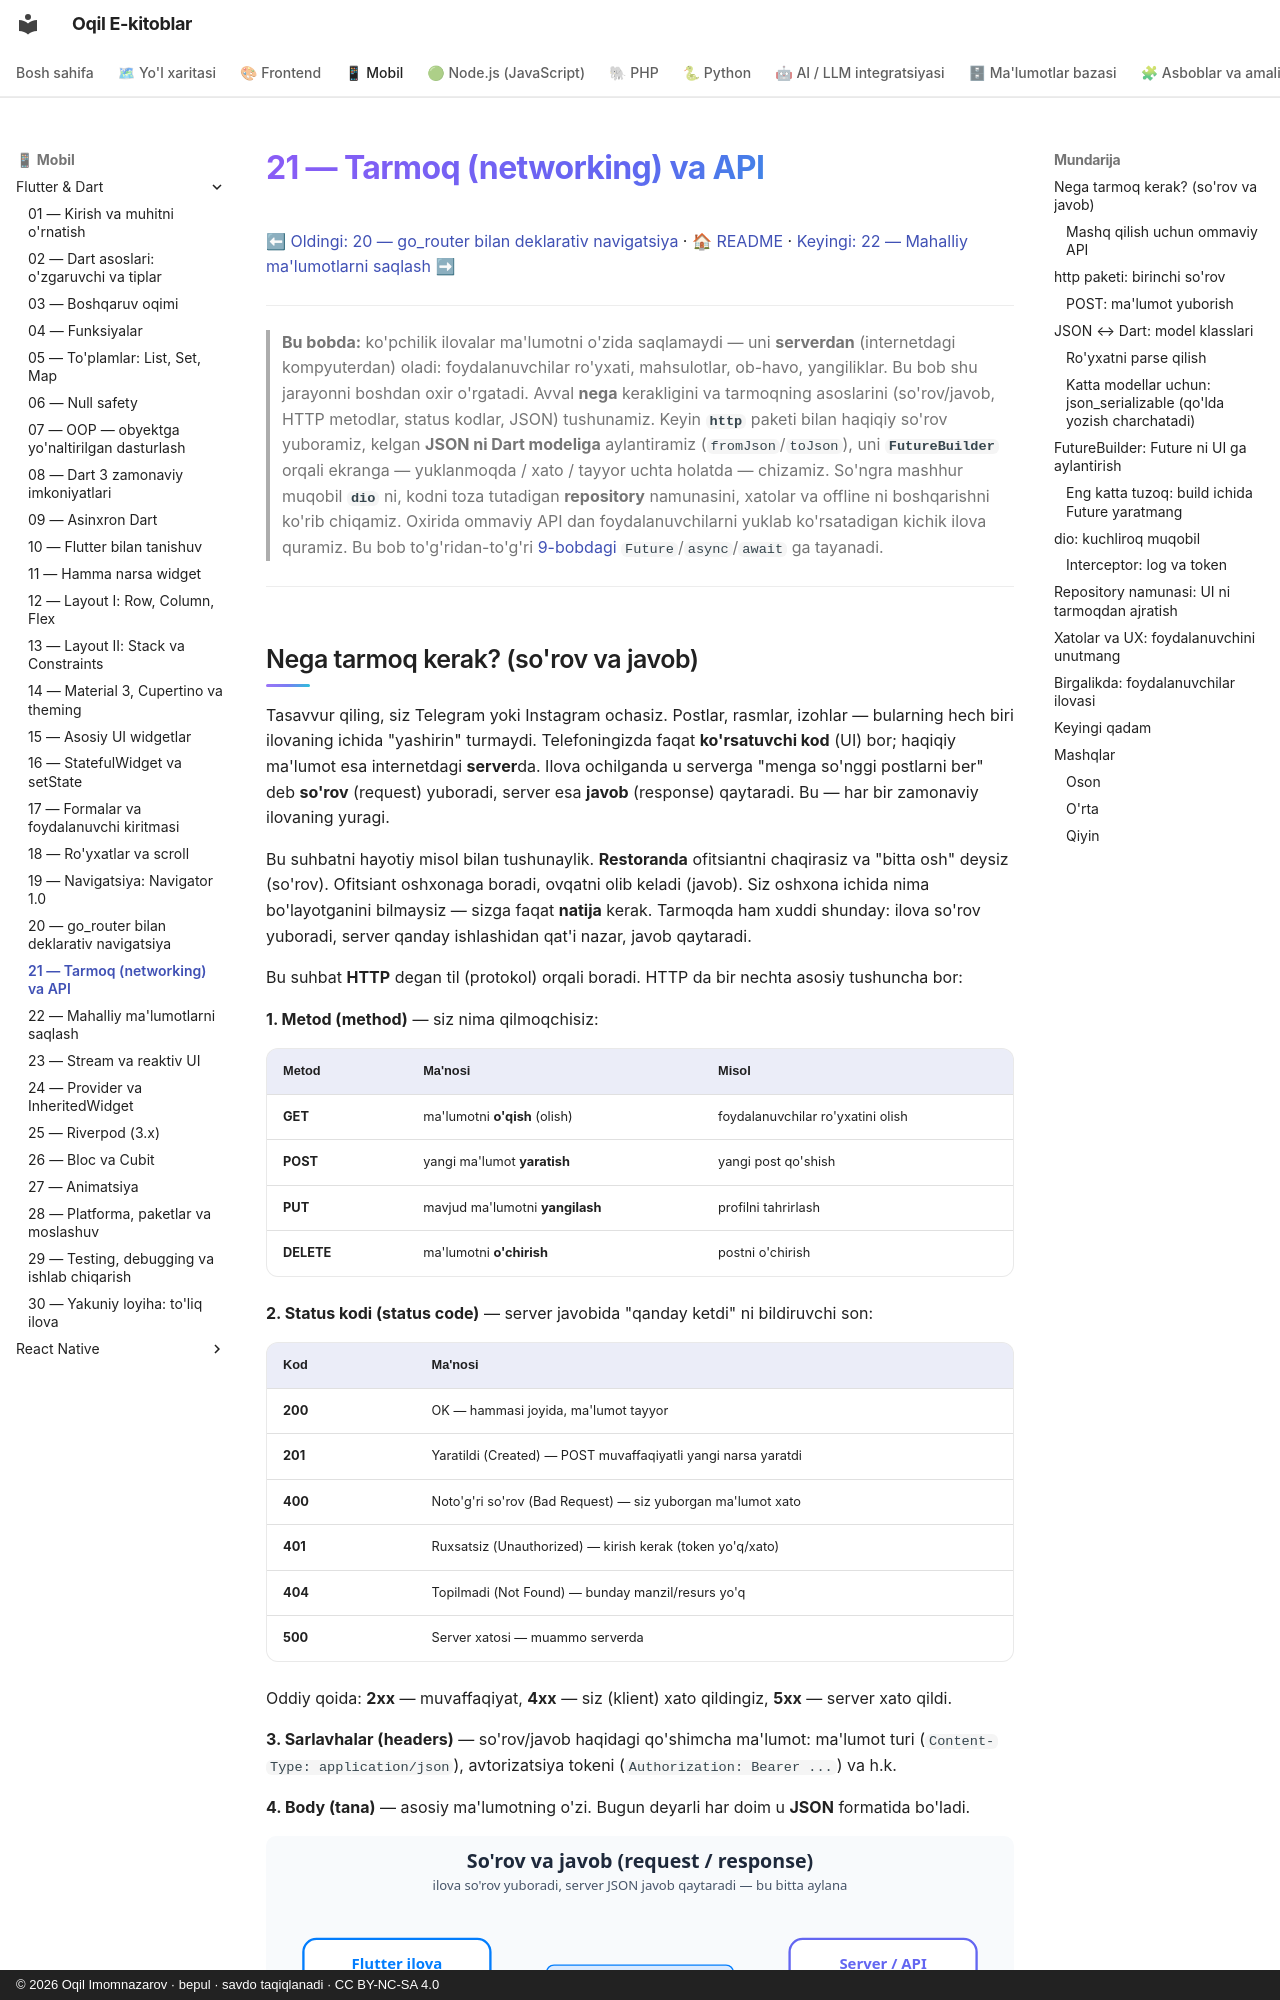

repository: iOqil/e-book · page: flutter/21-networking-http/index.html · generator: mkdocs · copyright: © 2026 Oqil Imomnazarov · bepul · savdo taqiqlanadi · CC BY-NC-SA 4.0

# 21 — Tarmoq (networking) va API

[⬅ Oldingi: 20 — go_router bilan deklarativ navigatsiya](./20-go-router.md) · [🏠 README](./README.md) · [Keyingi: 22 — Mahalliy ma'lumotlarni saqlash ➡](./22-mahalliy-saqlash.md)

---

> **Bu bobda:** ko'pchilik ilovalar ma'lumotni o'zida saqlamaydi — uni **serverdan** (internetdagi kompyuterdan) oladi: foydalanuvchilar ro'yxati, mahsulotlar, ob-havo, yangiliklar. Bu bob shu jarayonni boshdan oxir o'rgatadi. Avval **nega** kerakligini va tarmoqning asoslarini (so'rov/javob, HTTP metodlar, status kodlar, JSON) tushunamiz. Keyin **`http`** paketi bilan haqiqiy so'rov yuboramiz, kelgan **JSON ni Dart modeliga** aylantiramiz (`fromJson`/`toJson`), uni **`FutureBuilder`** orqali ekranga — yuklanmoqda / xato / tayyor uchta holatda — chizamiz. So'ngra mashhur muqobil **`dio`** ni, kodni toza tutadigan **repository** namunasini, xatolar va offline ni boshqarishni ko'rib chiqamiz. Oxirida ommaviy API dan foydalanuvchilarni yuklab ko'rsatadigan kichik ilova quramiz. Bu bob to'g'ridan-to'g'ri [9-bobdagi](./09-asinxron-dart.md) `Future`/`async`/`await` ga tayanadi.

---
